Labelled photos from "dataset_spectrograms", an image-classification folder in sanafathima-00/AI-Based-Early-Detection-of-Alzheimer-s-from-Patient-Speech. The possible labels are: cognitively impaired, normal.

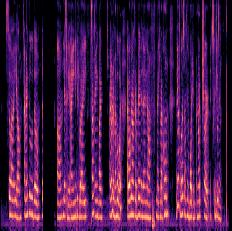
Label: cognitively impaired

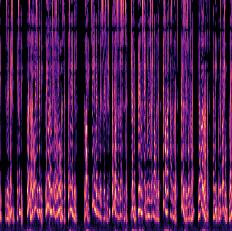
Label: normal

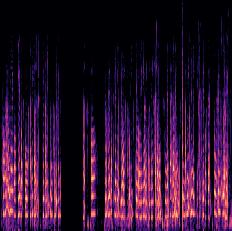
Label: cognitively impaired

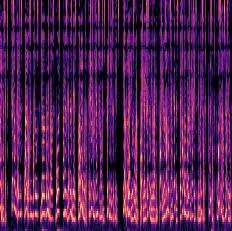
Label: normal

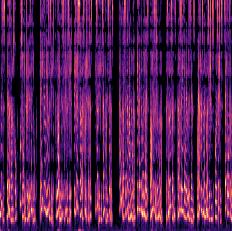
Label: normal

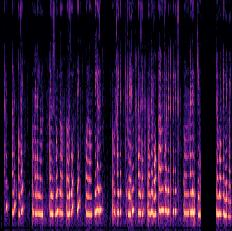
Label: cognitively impaired
